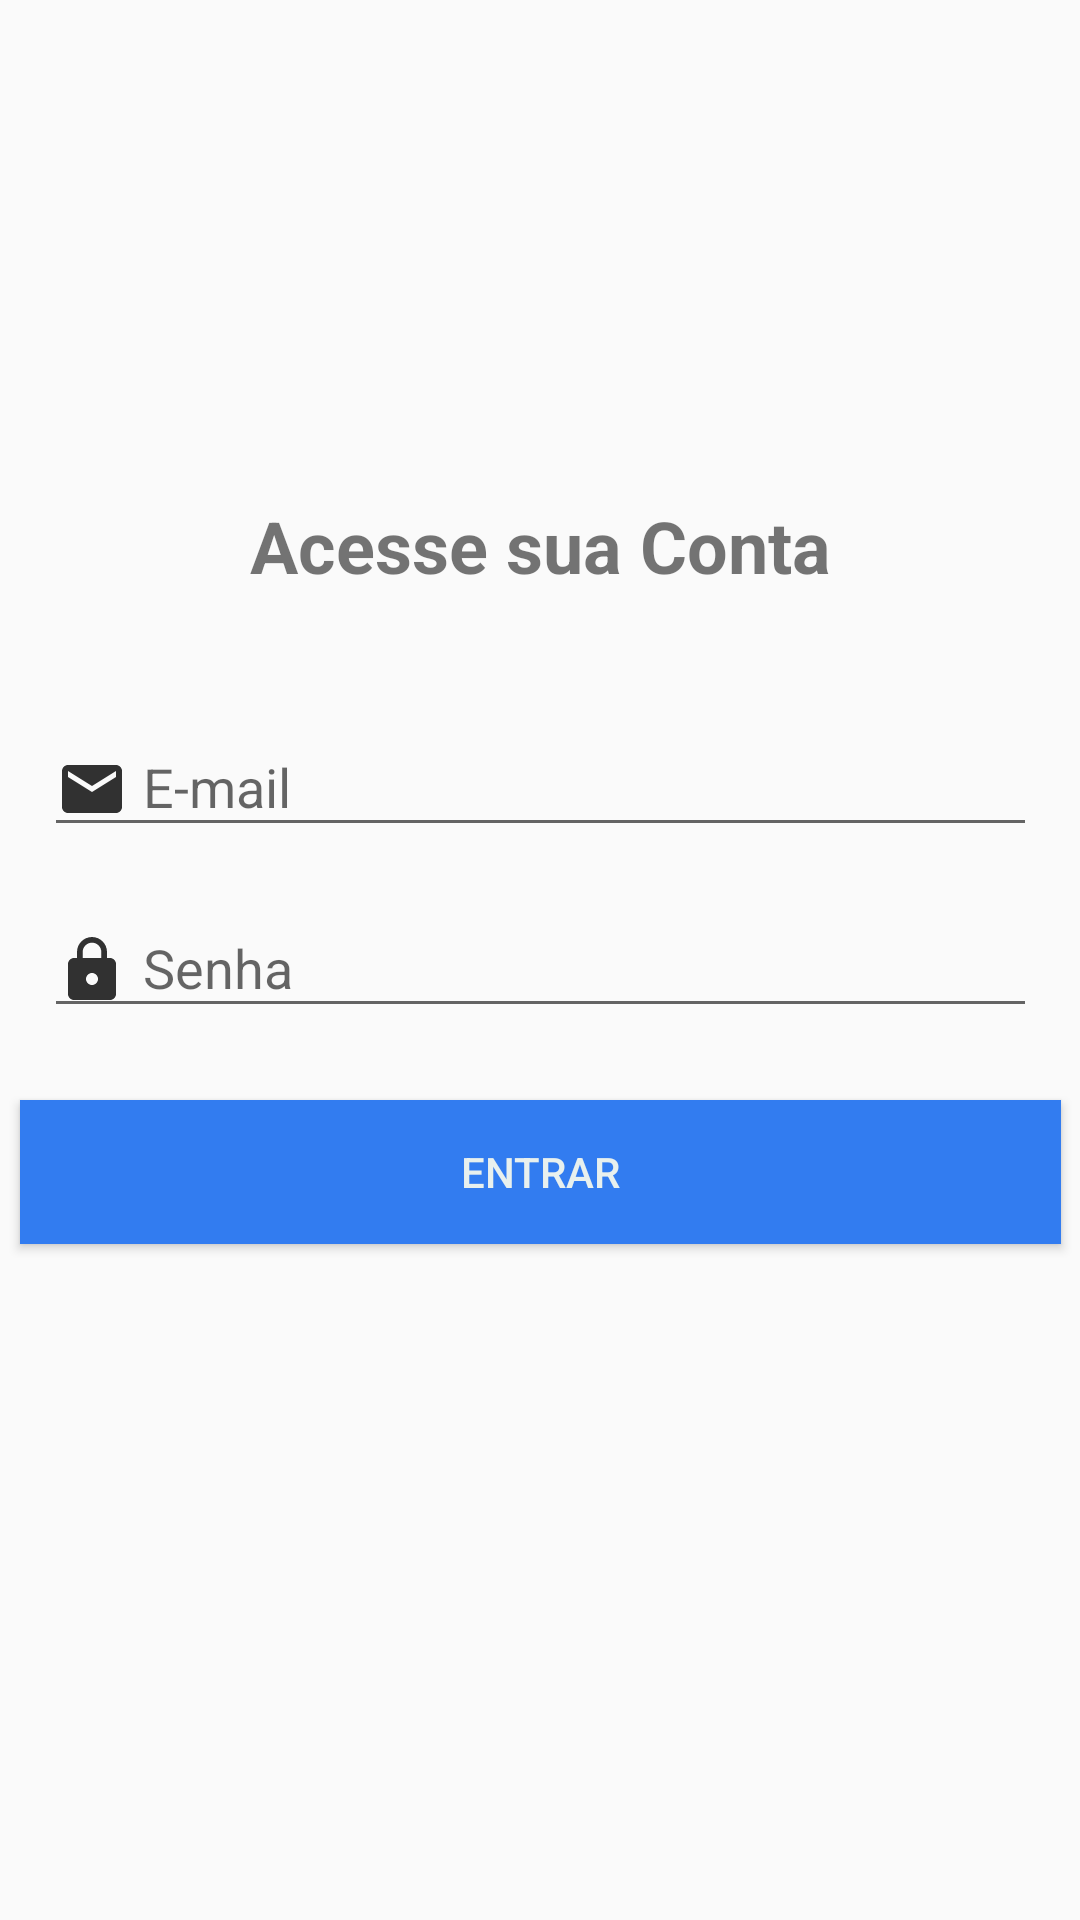

This screen was rendered from an Android layout file. Write that file and the resources it references.
<!-- AndroidManifest.xml: application theme AppTheme -->
<!-- res/layout/activity_login.xml -->
<?xml version="1.0" encoding="utf-8"?>
<androidx.constraintlayout.widget.ConstraintLayout xmlns:android="http://schemas.android.com/apk/res/android"
    xmlns:app="http://schemas.android.com/apk/res-auto"
    xmlns:tools="http://schemas.android.com/tools"
    android:layout_width="match_parent"
    android:layout_height="match_parent"
    tools:context=".activity.LoginActivity">

    <com.google.android.material.textfield.TextInputLayout
        android:id="@+id/textInputLayout4"
        android:layout_width="331dp"
        android:layout_height="wrap_content"
        android:layout_marginStart="40dp"
        android:layout_marginLeft="40dp"
        android:layout_marginEnd="40dp"
        android:layout_marginRight="40dp"
        android:layout_marginBottom="8dp"
        app:layout_constraintBottom_toTopOf="@+id/textInputLayout6"
        app:layout_constraintEnd_toEndOf="parent"
        app:layout_constraintStart_toStartOf="parent"
        app:layout_constraintTop_toBottomOf="@+id/textView3"
        app:layout_constraintVertical_chainStyle="packed">

        <com.google.android.material.textfield.TextInputEditText
            android:id="@+id/textInputEmail"
            android:layout_width="match_parent"
            android:layout_height="wrap_content"
            android:drawableLeft="@drawable/ic_email_black_24dp"
            android:drawablePadding="5dp"
            android:hint="E-mail"
            android:inputType="textEmailAddress" />
    </com.google.android.material.textfield.TextInputLayout>

    <com.google.android.material.textfield.TextInputLayout
        android:id="@+id/textInputLayout6"
        android:layout_width="331dp"
        android:layout_height="wrap_content"
        android:layout_marginStart="40dp"
        android:layout_marginLeft="40dp"
        android:layout_marginEnd="40dp"
        android:layout_marginRight="40dp"
        android:layout_marginBottom="24dp"
        app:boxBackgroundColor="#007D865B"
        app:layout_constraintBottom_toTopOf="@+id/btEntrar"
        app:layout_constraintEnd_toEndOf="parent"
        app:layout_constraintStart_toStartOf="parent"
        app:layout_constraintTop_toBottomOf="@+id/textInputLayout4"
        app:layout_constraintVertical_chainStyle="packed">

        <com.google.android.material.textfield.TextInputEditText
            android:id="@+id/textInputSenha"
            android:layout_width="match_parent"
            android:layout_height="wrap_content"
            android:drawableLeft="@drawable/ic_lock_black_24dp"
            android:drawablePadding="5dp"
            android:hint="Senha"
            android:inputType="textPassword"
            android:password="false" />
    </com.google.android.material.textfield.TextInputLayout>

    <Button
        android:id="@+id/btEntrar"
        android:layout_width="347dp"
        android:layout_height="wrap_content"
        android:layout_marginStart="40dp"
        android:layout_marginLeft="40dp"
        android:layout_marginEnd="40dp"
        android:layout_marginRight="40dp"
        android:layout_marginBottom="60dp"
        android:background="#327CF0"
        android:text="Entrar"
        android:textColor="#E8F0EE"
        app:layout_constraintBottom_toBottomOf="parent"
        app:layout_constraintEnd_toEndOf="parent"
        app:layout_constraintStart_toStartOf="parent"
        app:layout_constraintTop_toBottomOf="@+id/textInputLayout6"
        app:layout_constraintVertical_chainStyle="packed" />

    <TextView
        android:id="@+id/textView3"
        android:layout_width="wrap_content"
        android:layout_height="wrap_content"
        android:layout_marginStart="40dp"
        android:layout_marginLeft="40dp"
        android:layout_marginEnd="40dp"
        android:layout_marginRight="40dp"
        android:layout_marginBottom="32dp"
        android:text="Acesse sua Conta"
        android:textSize="24sp"
        android:textStyle="bold"
        app:layout_constraintBottom_toTopOf="@+id/textInputLayout4"
        app:layout_constraintEnd_toEndOf="parent"
        app:layout_constraintStart_toStartOf="parent"
        app:layout_constraintTop_toTopOf="parent"
        app:layout_constraintVertical_chainStyle="packed" />

</androidx.constraintlayout.widget.ConstraintLayout>
<!-- resources referenced by this layout -->
<resources>
  <!-- drawable ic_email_black_24dp (drawable) -->
  <vector android:height="24dp" android:tint="#313131"
      android:viewportHeight="24.0" android:viewportWidth="24.0"
      android:width="24dp" xmlns:android="http://schemas.android.com/apk/res/android">
      <path android:fillColor="#2C2C2C" android:pathData="M20,4L4,4c-1.1,0 -1.99,0.9 -1.99,2L2,18c0,1.1 0.9,2 2,2h16c1.1,0 2,-0.9 2,-2L22,6c0,-1.1 -0.9,-2 -2,-2zM20,8l-8,5 -8,-5L4,6l8,5 8,-5v2z"/>
  </vector>
  <!-- drawable ic_lock_black_24dp (drawable) -->
  <vector android:height="24dp" android:tint="#313131"
      android:viewportHeight="24.0" android:viewportWidth="24.0"
      android:width="24dp" xmlns:android="http://schemas.android.com/apk/res/android">
      <path android:fillColor="#2C2C2C" android:pathData="M18,8h-1L17,6c0,-2.76 -2.24,-5 -5,-5S7,3.24 7,6v2L6,8c-1.1,0 -2,0.9 -2,2v10c0,1.1 0.9,2 2,2h12c1.1,0 2,-0.9 2,-2L20,10c0,-1.1 -0.9,-2 -2,-2zM12,17c-1.1,0 -2,-0.9 -2,-2s0.9,-2 2,-2 2,0.9 2,2 -0.9,2 -2,2zM15.1,8L8.9,8L8.9,6c0,-1.71 1.39,-3.1 3.1,-3.1 1.71,0 3.1,1.39 3.1,3.1v2z"/>
  </vector>
  <style name="AppTheme" parent="Theme.AppCompat.Light.DarkActionBar">
          
          <item name="colorPrimary">@color/colorPrimary</item>
          <item name="colorPrimaryDark">@color/colorPrimaryDark</item>
          <item name="colorAccent">@color/colorAccent</item>
      </style>
  <!-- not gathered from this repository: default colours our renderer supplied (Android Studio template values) -->
  <color name="colorPrimary">#FF6200EE</color>
  <color name="colorPrimaryDark">#FF3700B3</color>
  <color name="colorAccent">#FF03DAC5</color>
</resources>
